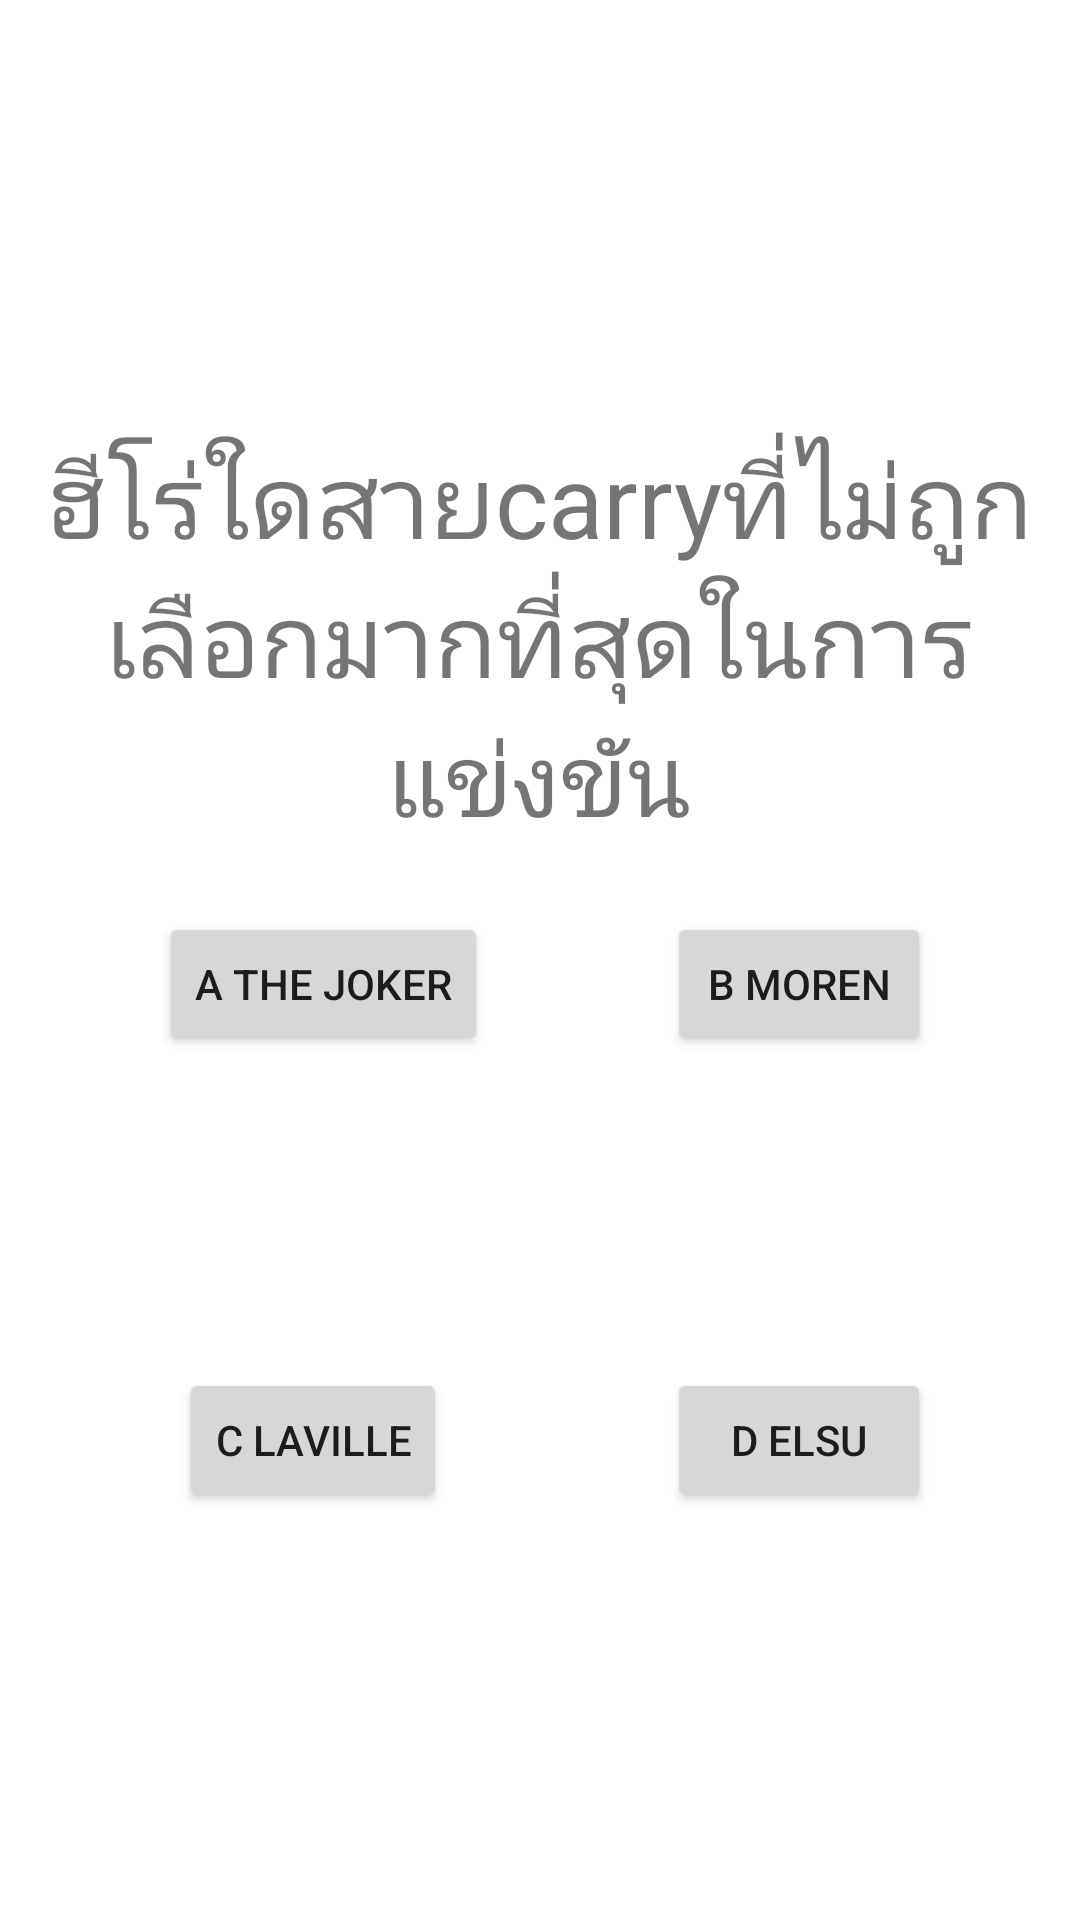

Write the Android layout XML for this screen, with the resource values it uses.
<!-- AndroidManifest.xml: application theme Theme.Ezquiz03 -->
<!-- res/layout/activity_three.xml -->
<?xml version="1.0" encoding="utf-8"?>
<androidx.constraintlayout.widget.ConstraintLayout xmlns:android="http://schemas.android.com/apk/res/android"
    xmlns:app="http://schemas.android.com/apk/res-auto"
    xmlns:tools="http://schemas.android.com/tools"
    android:layout_width="match_parent"
    android:layout_height="match_parent"
    tools:context=".three">

    <TextView
        android:layout_width="374dp"
        android:layout_height="210dp"
        android:layout_marginTop="108dp"
        android:gravity="center_horizontal|center_vertical"
        android:text="ฮีโร่ใดสายcarryที่ไม่ถูกเลือกมากที่สุดในการแข่งขัน"
        android:textSize="34sp"
        app:layout_constraintEnd_toEndOf="parent"
        app:layout_constraintHorizontal_bias="0.567"
        app:layout_constraintStart_toStartOf="parent"
        app:layout_constraintTop_toTopOf="parent" />

    <Button
        android:id="@+id/n4"
        android:layout_width="wrap_content"
        android:layout_height="wrap_content"
        android:layout_marginBottom="136dp"
        android:text="D Elsu"
        app:layout_constraintBottom_toBottomOf="parent"
        app:layout_constraintEnd_toEndOf="parent"
        app:layout_constraintHorizontal_bias="0.817"
        app:layout_constraintStart_toStartOf="parent" />

    <Button
        android:id="@+id/n2"
        android:layout_width="wrap_content"
        android:layout_height="wrap_content"
        android:layout_marginBottom="288dp"
        android:text="B Moren"
        app:layout_constraintBottom_toBottomOf="parent"
        app:layout_constraintEnd_toEndOf="parent"
        app:layout_constraintHorizontal_bias="0.817"
        app:layout_constraintStart_toStartOf="parent" />

    <Button
        android:id="@+id/n3"
        android:layout_width="wrap_content"
        android:layout_height="wrap_content"
        android:layout_marginEnd="90dp"
        android:layout_marginBottom="136dp"
        android:text="C Laville"
        app:layout_constraintBottom_toBottomOf="parent"
        app:layout_constraintEnd_toEndOf="parent"
        app:layout_constraintHorizontal_bias="0.33"
        app:layout_constraintStart_toStartOf="parent" />

    <Button
        android:id="@+id/n1"
        android:layout_width="wrap_content"
        android:layout_height="wrap_content"
        android:layout_marginEnd="90dp"
        android:layout_marginBottom="288dp"
        android:text="A The Joker"
        app:layout_constraintBottom_toBottomOf="parent"
        app:layout_constraintEnd_toEndOf="parent"
        app:layout_constraintHorizontal_bias="0.33"
        app:layout_constraintStart_toStartOf="parent" />
</androidx.constraintlayout.widget.ConstraintLayout>
<!-- resources referenced by this layout -->
<resources>
  <style name="Theme.Ezquiz03" parent="Theme.MaterialComponents.DayNight.DarkActionBar">
          
          <item name="colorPrimary">@color/purple_500</item>
          <item name="colorPrimaryVariant">@color/purple_700</item>
          <item name="colorOnPrimary">@color/white</item>
          
          <item name="colorSecondary">@color/teal_200</item>
          <item name="colorSecondaryVariant">@color/teal_700</item>
          <item name="colorOnSecondary">@color/black</item>
          
          <item name="android:statusBarColor">?attr/colorPrimaryVariant</item>
          
      </style>
  <!-- not gathered from this repository: default colours our renderer supplied (Android Studio template values) -->
  <color name="purple_500">#FF6200EE</color>
  <color name="purple_700">#FF3700B3</color>
  <color name="teal_200">#FF03DAC5</color>
  <color name="teal_700">#FF018786</color>
  <color name="black">#FF000000</color>
  <color name="white">#FFFFFFFF</color>
</resources>
